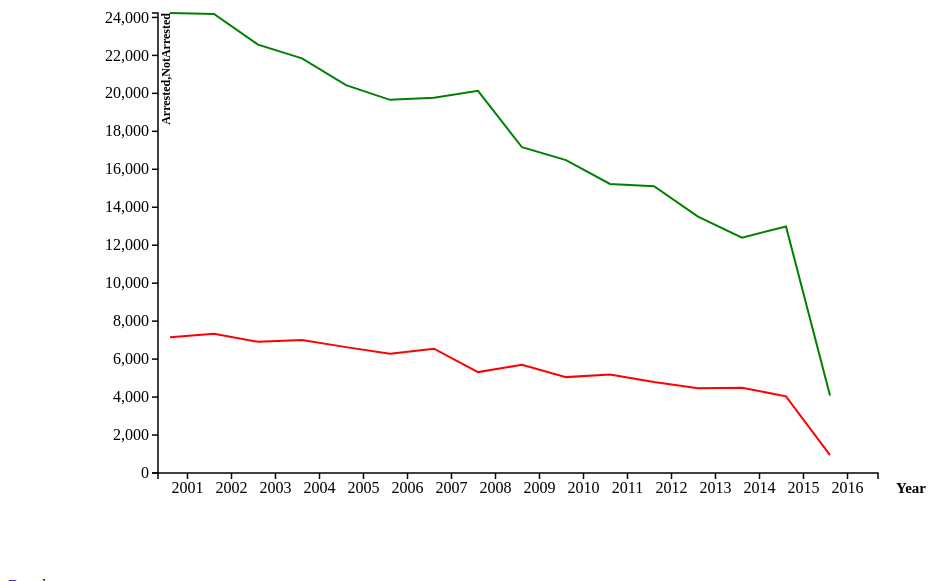
D3 v3 page, settled after 360 driven frames (6 s of simulated time); the page loaded 1 data file(s).



var margin={top:40, bottom:100, left:150, right:90},
    width=960-margin.left-margin.right,
    height=600-margin.top-margin.bottom;

  var horizontal=d3.scale.ordinal().rangeRoundBands([0,width],0.12),
    vertical=d3.scale.linear().rangeRound([height,0]);

var x = d3.scale.ordinal()
    .rangeRoundBands([0,width], 0.2,0.2);
var y = d3.scale.linear().range([height, 0]);

 var  xAxis = d3.svg.axis().scale(x)
  .orient("bottom");

var yAxis = d3.svg.axis().scale(y)
  .orient("left");

var valueline = d3.svg.line()
  .x(function(d) { return x(d.Year); })
  .y(function(d) { return y(d.Arrested); });

var valueline2 = d3.svg.line()
  .x(function(d) { return x(d.Year); })
  .y(function(d) { return y(d.NotArrested); });



var svg = d3.select("#multiline")
  .append("svg")
    .attr("width", width + margin.left + margin.right)
    .attr("height", height + margin.top + margin.bottom)
  .append("g")
    .attr("transform", "translate(" + margin.left + "," + margin.top + ")");

// Get the data
d3.json("jsons/assault.json", function(error, data) {
  data.forEach(function(d) {
    d.Year = d.Year;
    d.Arrested = d.Arrested;
    d.NotArrested = d.NotArrested;
  });

  x.domain(data.map(function(d){
      return d.Year;
  }));
  // Scale the range of the data
  
  y.domain([0, d3.max(data, function(d) { return Math.max(d.Arrested, d.NotArrested); })]);

  svg.append("path")    
    .attr("class", "line")
    .style("stroke", "red")     //Year Vs fat
    .attr("d", valueline(data));


  svg.append("path")    
    .attr("class", "line")
    .style("stroke", "green")  //Year Vs protein
    .attr("d", valueline2(data));


svg.append("g")
      .attr("class", "axis")
      .attr("transform", "translate(0," + height + ")")
      .call(xAxis)
      .append("text")
       .attr("transform", "translate(" + width + ",0)")
       .attr("dy","1.3em")
       .attr("dx","1.2em")
       .style("font-size","15px")
       .style("font-weight","bold")
       .style("color","red")
       .text("Year");

    svg.append("g")
    .attr("class", "axis")
    .call(yAxis)
    .append("text")
       .attr("transform", "rotate(-90)")
       .attr("dy","1em")
       .style("text-anchor", "end")
       .style("font-size","12px")
       .style("font-weight","bold")
       .text("Arrested,NotArrested");

       var text = svg.append("svg:text");

       
});



### data: jsons/assault.json
[
 {
  "Year": 2001,
  "Arrested": 7150,
  "NotArrested": 24233
 },
 {
  "Year": 2002,
  "Arrested": 7340,
  "NotArrested": 24181
 },
 {
  "Year": 2003,
  "Arrested": 6909,
  "NotArrested": 22568
 },
 {
  "Year": 2004,
  "Arrested": 7004,
  "NotArrested": 21846
 },
 {
  "Year": 2005,
  "Arrested": 6631,
  "NotArrested": 20435
 },
 {
  "Year": 2006,
  "Arrested": 6288,
  "NotArrested": 19657
 },
 {
  "Year": 2007,
  "Arrested": 6550,
  "NotArrested": 19764
 },
 {
  "Year": 2008,
  "Arrested": 5316,
  "NotArrested": 20131
 },
 "... 8 more items"
]